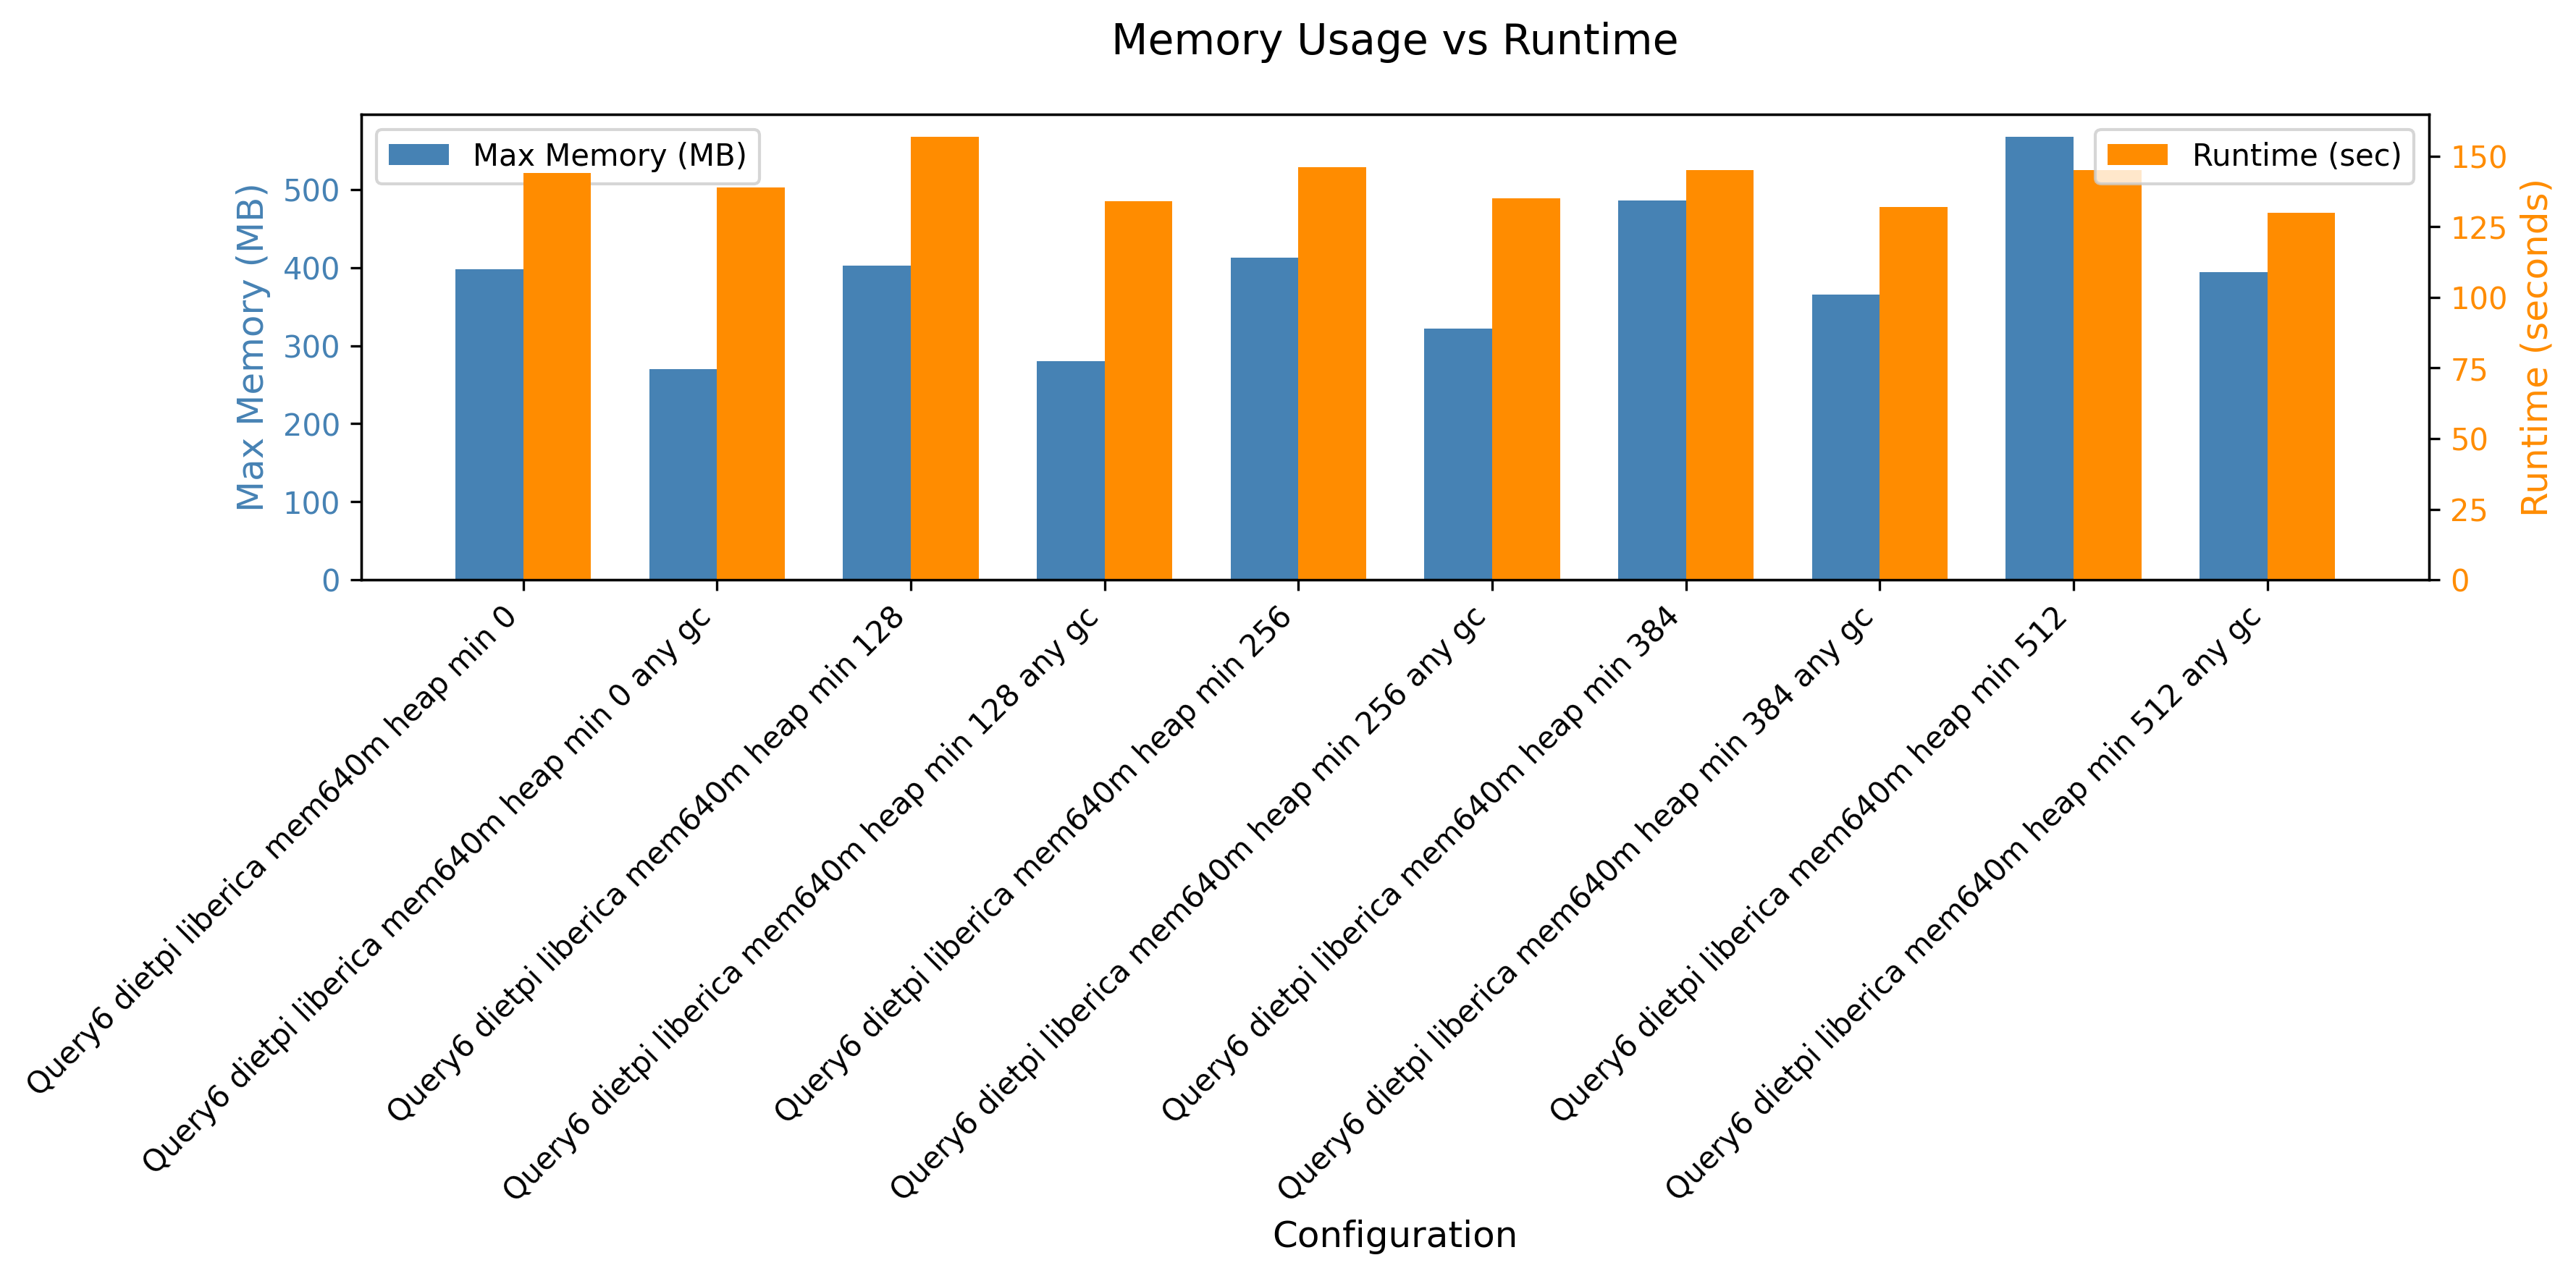

Data behind this chart, as committed beside it:
header, maxmem, runtime
Query6 dietpi liberica mem640m heap min …, 407364, 144
Query6 dietpi liberica mem640m heap min …, 276720, 139
Query6 dietpi liberica mem640m heap min …, 411980, 157
Query6 dietpi liberica mem640m heap min …, 286884, 134
Query6 dietpi liberica mem640m heap min …, 422388, 146
Query6 dietpi liberica mem640m heap min …, 329396, 135
Query6 dietpi liberica mem640m heap min …, 498064, 145
Query6 dietpi liberica mem640m heap min …, 374296, 132
Query6 dietpi liberica mem640m heap min …, 581556, 145
Query6 dietpi liberica mem640m heap min …, 403376, 130
